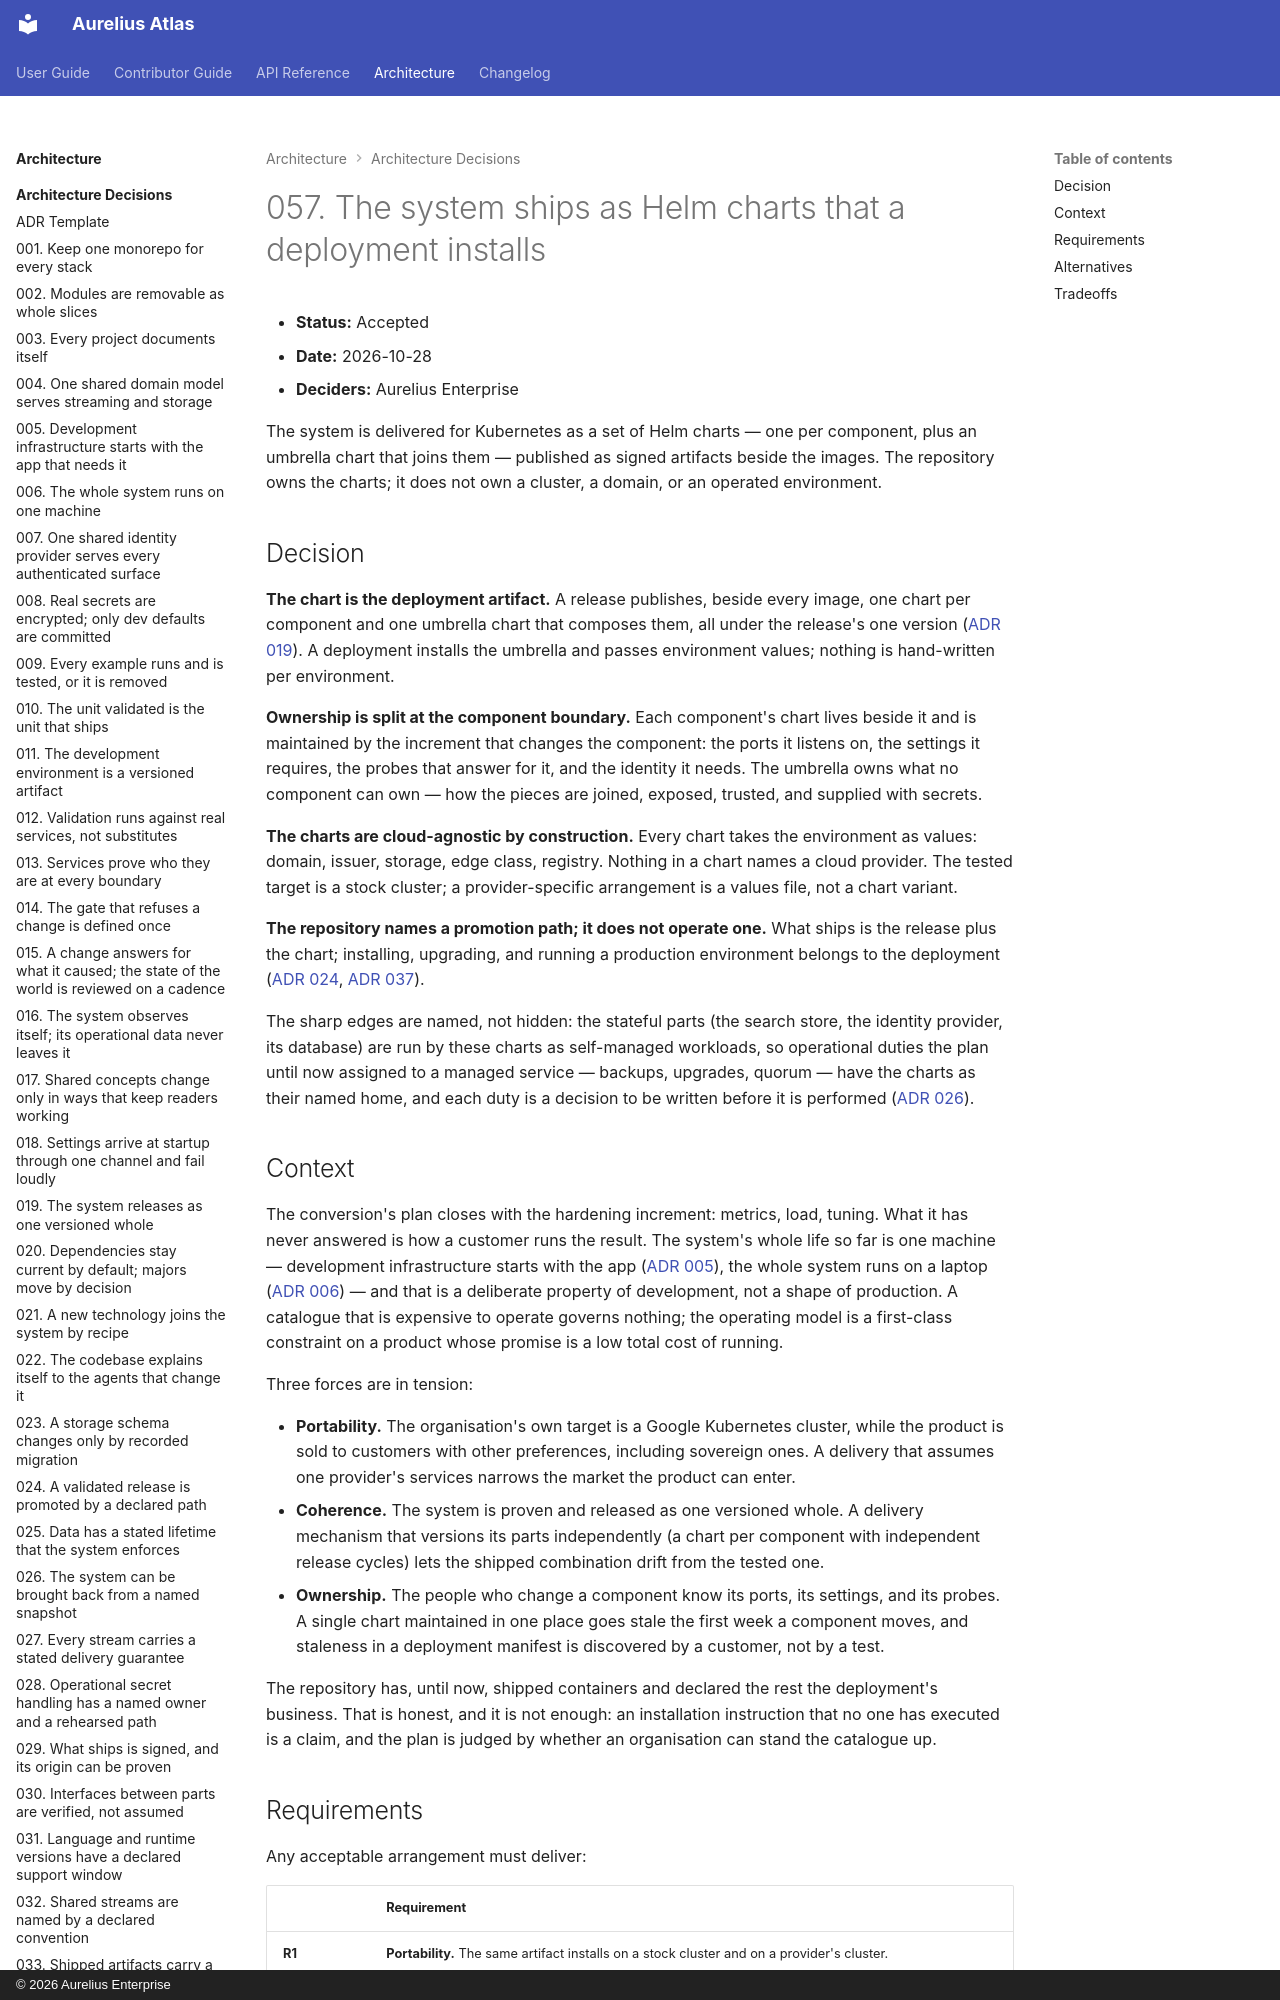

repository: aureliusenterprise/aurelius-atlas · page: architecture/adr/057-the-system-ships-as-helm-charts-that-a-deployment-installs/index.html · generator: mkdocs · copyright: © 2026 Aurelius Enterprise

# 057. The system ships as Helm charts that a deployment installs

- **Status:** Accepted
- **Date:** 2026-10-28
- **Deciders:** Aurelius Enterprise

The system is delivered for Kubernetes as a set of Helm charts — one per component, plus an
umbrella chart that joins them — published as signed artifacts beside the images. The repository
owns the charts; it does not own a cluster, a domain, or an operated environment.

## Decision

**The chart is the deployment artifact.** A release publishes, beside every image, one chart per
component and one umbrella chart that composes them, all under the release's one version
([ADR 019](./019-the-system-releases-as-one-versioned-whole.md)). A deployment installs the
umbrella and passes environment values; nothing is hand-written per environment.

**Ownership is split at the component boundary.** Each component's chart lives beside it and is
maintained by the increment that changes the component: the ports it listens on, the settings it
requires, the probes that answer for it, and the identity it needs. The umbrella owns what no
component can own — how the pieces are joined, exposed, trusted, and supplied with secrets.

**The charts are cloud-agnostic by construction.** Every chart takes the environment as values:
domain, issuer, storage, edge class, registry. Nothing in a chart names a cloud provider. The
tested target is a stock cluster; a provider-specific arrangement is a values file, not a chart
variant.

**The repository names a promotion path; it does not operate one.** What ships is the release plus
the chart; installing, upgrading, and running a production environment belongs to the deployment
([ADR 024](./024-a-validated-release-is-promoted-by-a-declared-path.md),
[ADR 037](./037-the-system-itself-promises-nothing-about-staying-up.md)).

The sharp edges are named, not hidden: the stateful parts (the search store, the identity provider,
its database) are run by these charts as self-managed workloads, so operational duties the plan
until now assigned to a managed service — backups, upgrades, quorum — have the charts as their
named home, and each duty is a decision to be written before it is performed
([ADR 026](./026-the-system-can-be-brought-back-from-a-named-snapshot.md)).
